pico-8 play session: mixed d-pad (fixed 12-tick cycle)

[t = 4 s] mixed d-pad (1.2s cycle ×~3): → ← ↑ ↓ + 🅾/❎ taps, ~4s
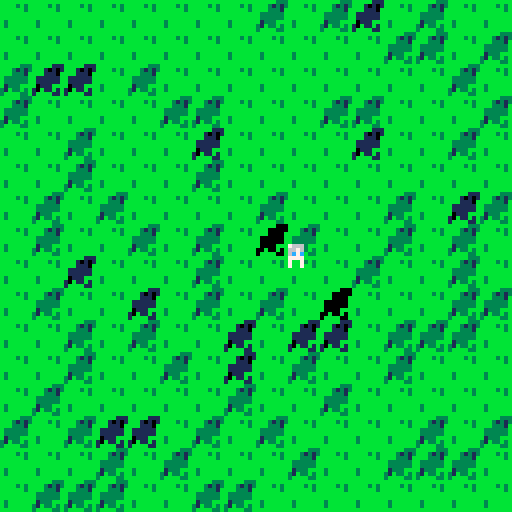
[t = 6 s] mixed d-pad (1.2s cycle ×~5): → ← ↑ ↓ + 🅾/❎ taps, ~6s
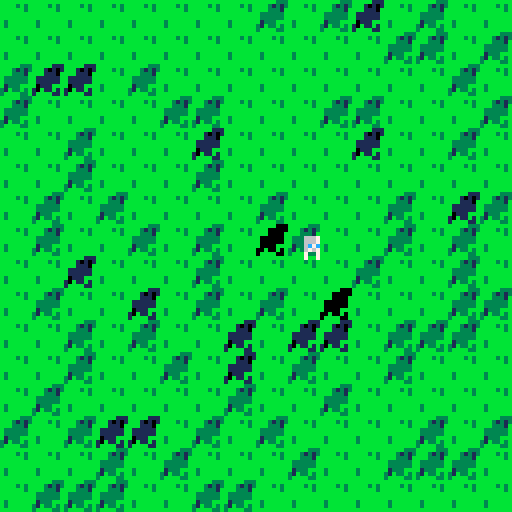
[t = 8 s] mixed d-pad (1.2s cycle ×~6): → ← ↑ ↓ + 🅾/❎ taps, ~8s
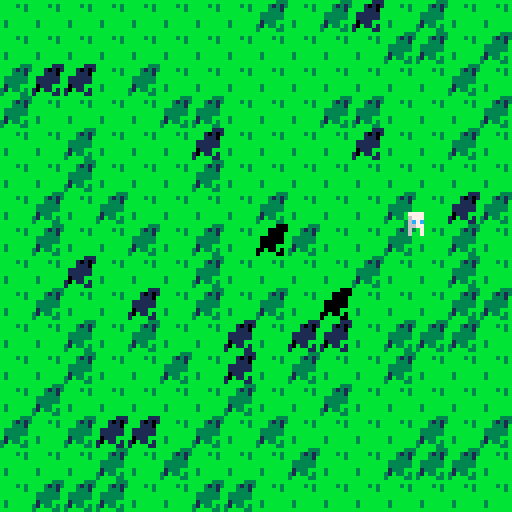

pico-8 cartridge
version 32
__lua__
px,py=64,64

function _init()
	init_lvl(0,0)
end

function _draw()
	cls()
	for o in all(lvl) do
		spr(o.s,o.x,o.y)
	end
	
	spr(33,px-4,py-4)
	
	for s in all(shdw) do
		for y=0,7 do
		for x=0,7 do
			sc=sget(
				(s.s*8)%128+x,
				flr(s.s/16)*8+y
			)
			if sc!=0 then
				apply_shadow(s.x+x,s.y+y)
			end
			--[[
			if(sc==0)goto continue
			wx,wy=s.x+x,s.y+y
			if pget(wx ,wy)==11 then
				pset(wx,wy,3)
			end
			
			::continue::
			]]--
		end end
	end
end

function _update()
	if(btn(⬅️))px-=1
	if(btn(➡️))px+=1
	if(btn(⬆️))py-=1
	if(btn(⬇️))py+=1
end
-->8
function init_lvl(wi,wj)
	local si,sj=wi+128,wj+128
	
	printh("creating room "..
		wi..","..wj.." ("..
		si..","..sj..")")
	srand((sj<<8)+si)
	
	lvl={}
	for j=0,15 do
	for i=0,15 do
		add(lvl,{s=1,x=i*8,y=j*8})
	end end
	
	shdw={}
	for i=0,100 do
		add(shdw,{
			s=60,
			x=rand(0,15)*8,
			y=rand(0,15)*8
		})
	end
end
-->8
function rand(l,h)
	return flr(rnd(h+1-l))+l
end


swaps={
	0,//0
	0,//1
	0,//2
	1,//3
	0,//4
	0,//5
	0,//6
	6,//7
	0,//8
	0,//9
	0,//10
	3,//11
	13,//12
	0,//13
	0,//14
	0,//15
}

function apply_shadow(wx,wy)
	local c=pget(wx,wy)
	pset(wx,wy,swaps[c+1])
end
__gfx__
00000000bbbbbbbb0000000000000000000000000000000000000000000000000000000000000000000000000000000000000000000000000000000000000000
00000000bbbb3b3b0007700000000000000000000000000000000000000000000000000000000000000000000000000000000000000000000000000000000000
00700700bbbbbb3b0007700000000000000000000000000000000000000000000000000000000000000000000000000000000000000000000000000000000000
00077000bbbbbbbb0777777000000000000000000000000000000000000000000000000000000000000000000000000000000000000000000000000000000000
00077000bbbbbbbb0777777000000000000000000000000000000000000000000000000000000000000000000000000000000000000000000000000000000000
00700700b3bbbbbb0007700000000000000000000000000000000000000000000000000000000000000000000000000000000000000000000000000000000000
00000000b3bbbbbb0007700000000000000000000000000000000000000000000000000000000000000000000000000000000000000000000000000000000000
00000000bbbbbbbb0000000000000000000000000000000000000000000000000000000000000000000000000000000000000000000000000000000000000000
00000000000000000000000000000000000000000000000000000000000000000000000000000000000000000000000000000000000000000000000000000000
00000000008800000000000000000000000000000000000000000000000000000000000000000000000000000000000000000000000000000000000000000000
00000000078878000000000000000000000000000000000000000000000000000000000000000000000000000000000000000000000000000000000000000000
00000000888888800000000000000000000000000000000000000000000000000000000000000000000000000000000000000000000000000000000000000000
00000000887888800000000000000000000000000000000000000000000000000000000000000000000000000000000000000000000000000000000000000000
00000000088887000000000000000000000000000000000000000000000000000000000000000000000000000000000000000000000000000000000000000000
00000000000000000000000000000000000000000000000000000000000000000000000000000000000000000000000000000000000000000000000000000000
00000000000000000000000000000000000000000000000000000000000000000000000000000000000000000000000000000000000000000000000000000000
00000000000000000000000000000000000000000000000000000000000000000000000000000000000000000000000000000000000000000000000000000000
00000000007777000000000000000000000000000000000000000000000000000000000000000000000000000000000000000000000000000000000000000000
00000000007777000000000000000000000000000000000000000000000000000000000000000000000000000000000000000000000000000000000000000000
00000000007c7c000000000000000000000000000000000000000000000000000000000000000000000000000000000000000000000000000000000000000000
00000000007777000000000000000000000000000000000000000000000000000000000000000000000000000000000000000000000000000000000000000000
00000000007007000000000000000000000000000000000000000000000000000000000000000000000000000000000000000000000000000000000000000000
00000000007007000000000000000000000000000000000000000000000000000000000000000000000000000000000000000000000000000000000000000000
00000000000000000000000000000000000000000000000000000000000000000000000000000000000000000000000000000000000000000000000000000000
00000000000000000000000000000000000000000000000000000000000000000000000000000000000000000000000000000777000000000000000000000000
00000000000000000000000000000000000000000000000000000000000000000000000000000000000000000000000000077777000000000000000000000000
00000000000000000000000000000000000000000000000000000000000000000000000000000000000000000000000000077770000000000000000000000000
00000000000000000000000000000000000000000000000000000000000000000000000000000000000000000000000007777770000000000000000000000000
00000000000000000000000000000000000000000000000000000000000000000000000000000000000000000000000007777770000000000000000000000000
00000000000000000000000000000000000000000000000000000000000000000000000000000000000000000000000007777000000000000000000000000000
00000000000000000000000000000000000000000000000000000000000000000000000000000000000000000000000077077070000000000000000000000000
00000000000000000000000000000000000000000000000000000000000000000000000000000000000000000000000070000770000000000000000000000000
__map__
0101010101010101000000000000000000000000000000000000000000000000000000000000000000000000000000000000000000000000000000000000000000000000000000000000000000000000000000000000000000000000000000000000000000000000000000000000000000000000000000000000000000000000
0101010101010101000000000000000000000000000000000000000000000000000000000000000000000000000000000000000000000000000000000000000000000000000000000000000000000000000000000000000000000000000000000000000000000000000000000000000000000000000000000000000000000000
0101010101110101000000000000000000000000000000000000000000000000000000000000000000000000000000000000000000000000000000000000000000000000000000000000000000000000000000000000000000000000000000000000000000000000000000000000000000000000000000000000000000000000
0101010101010101000000000000000000000000000000000000000000000000000000000000000000000000000000000000000000000000000000000000000000000000000000000000000000000000000000000000000000000000000000000000000000000000000000000000000000000000000000000000000000000000
0101010101011101000000000000000000000000000000000000000000000000000000000000000000000000000000000000000000000000000000000000000000000000000000000000000000000000000000000000000000000000000000000000000000000000000000000000000000000000000000000000000000000000
1101010101010101000000000000000000000000000000000000000000000000000000000000000000000000000000000000000000000000000000000000000000000000000000000000000000000000000000000000000000000000000000000000000000000000000000000000000000000000000000000000000000000000
0101010101010101000000000000000000000000000000000000000000000000000000000000000000000000000000000000000000000000000000000000000000000000000000000000000000000000000000000000000000000000000000000000000000000000000000000000000000000000000000000000000000000000
0101010101010101000000000000000000000000000000000000000000000000000000000000000000000000000000000000000000000000000000000000000000000000000000000000000000000000000000000000000000000000000000000000000000000000000000000000000000000000000000000000000000000000
